The GitHub repository Luki26-png/mango-leaf-classifier contains a labelled image folder "split_cnn_dataset" with 3 categories: apel mango, dodol mango, harum manis mango. Examples follow, each with its label.

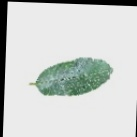
Label: apel mango

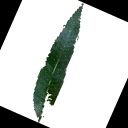
Label: apel mango

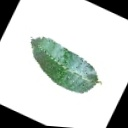
Label: apel mango

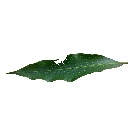
Label: harum manis mango

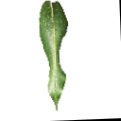
Label: harum manis mango

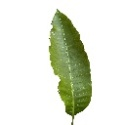
Label: dodol mango
